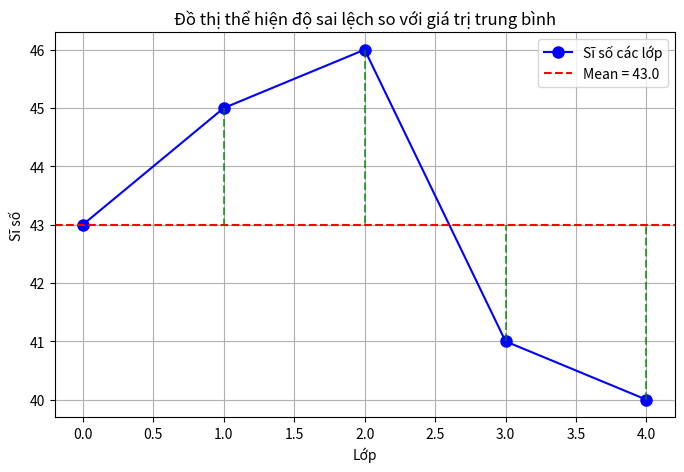

Generate this figure with matplotlib:
import numpy as np
import matplotlib.pyplot as plt

# Dữ liệu sĩ số lớp
scores = np.array([43, 45, 46, 41, 40])

# Tính giá trị trung bình
mean = np.mean(scores)

# Tính phương sai và độ lệch chuẩn
variance = np.var(scores)
std_dev = np.std(scores)

# In kết quả
print(f"Giá trị trung bình: {mean}")
print(f"Phương sai: {variance}")
print(f"Độ lệch chuẩn: {std_dev}")

# Vẽ đồ thị độ sai lệch
plt.figure(figsize=(8, 5))
plt.plot(scores, 'bo-', label='Sĩ số các lớp', markersize=8)

# Vẽ đường trung bình
plt.axhline(mean, color='r', linestyle='--', label=f'Mean = {mean}')

# Nối các điểm với đường trung bình
for i in range(len(scores)):
    plt.plot([i, i], [scores[i], mean], 'g--', alpha=0.7)  # Đoạn thẳng nối điểm với trung bình

plt.title('Đồ thị thể hiện độ sai lệch so với giá trị trung bình')
plt.xlabel('Lớp')
plt.ylabel('Sĩ số')
plt.legend()
plt.grid(True)
plt.show()
